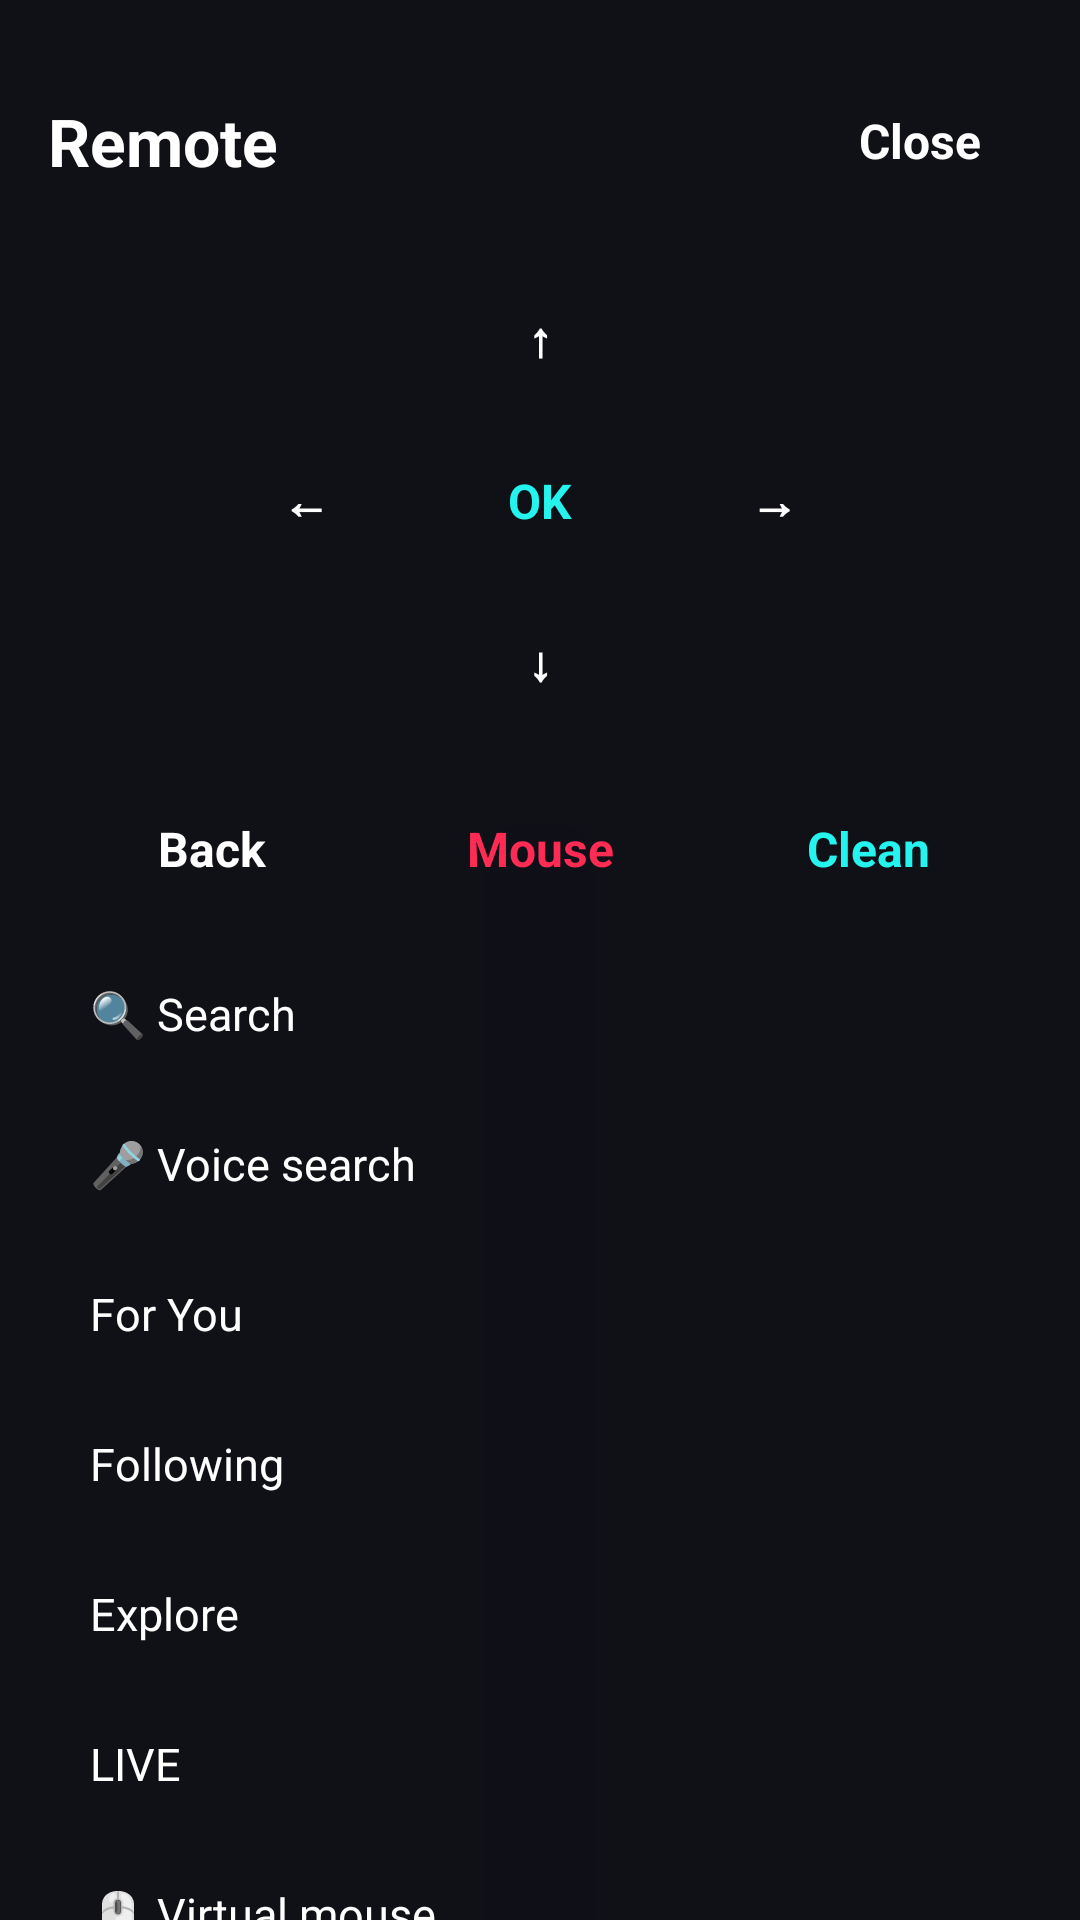

Here is an Android app screen rendered from its layout file. Give the layout XML and the strings, colors and styles it references.
<!-- AndroidManifest.xml: application theme Theme.FixTok -->
<!-- res/layout/remote_panel.xml -->
<?xml version="1.0" encoding="utf-8"?>
<ScrollView xmlns:android="http://schemas.android.com/apk/res/android"
    android:id="@+id/remotePanel"
    android:layout_width="300dp"
    android:layout_height="match_parent"
    android:layout_gravity="end"
    android:background="#F2101018"
    android:elevation="180dp"
    android:fillViewport="true"
    android:scrollbars="none">

    <LinearLayout
        android:layout_width="match_parent"
        android:layout_height="wrap_content"
        android:orientation="vertical"
        android:paddingStart="16dp"
        android:paddingTop="20dp"
        android:paddingEnd="16dp"
        android:paddingBottom="24dp">

        <LinearLayout
            android:layout_width="match_parent"
            android:layout_height="wrap_content"
            android:gravity="center_vertical"
            android:orientation="horizontal">

            <TextView
                android:layout_width="0dp"
                android:layout_height="wrap_content"
                android:layout_weight="1"
                android:text="@string/remote_title"
                android:textColor="@color/fixtok_text"
                android:textSize="22sp"
                android:textStyle="bold" />

            <TextView
                android:id="@+id/remoteClose"
                style="@style/RemoteKey"
                android:layout_width="wrap_content"
                android:paddingStart="14dp"
                android:paddingEnd="14dp"
                android:text="@string/common_close" />
        </LinearLayout>

        <LinearLayout
            android:layout_width="match_parent"
            android:layout_height="wrap_content"
            android:layout_marginTop="12dp"
            android:gravity="center"
            android:orientation="vertical">

            <TextView
                android:id="@+id/remoteUp"
                style="@style/RemoteKey"
                android:nextFocusDown="@+id/remoteOk"
                android:nextFocusLeft="@+id/remoteLeft"
                android:nextFocusRight="@+id/remoteRight"
                android:nextFocusUp="@+id/remoteUp"
                android:text="↑" />

            <LinearLayout
                android:layout_width="wrap_content"
                android:layout_height="wrap_content"
                android:orientation="horizontal">

                <TextView
                    android:id="@+id/remoteLeft"
                    style="@style/RemoteKey"
                    android:nextFocusDown="@+id/remoteDown"
                    android:nextFocusLeft="@+id/remoteLeft"
                    android:nextFocusRight="@+id/remoteOk"
                    android:nextFocusUp="@+id/remoteUp"
                    android:text="←" />

                <TextView
                    android:id="@+id/remoteOk"
                    style="@style/RemoteKey"
                    android:nextFocusDown="@+id/remoteDown"
                    android:nextFocusLeft="@+id/remoteLeft"
                    android:nextFocusRight="@+id/remoteRight"
                    android:nextFocusUp="@+id/remoteUp"
                    android:text="@string/remote_ok"
                    android:textColor="@color/fixtok_accent" />

                <TextView
                    android:id="@+id/remoteRight"
                    style="@style/RemoteKey"
                    android:nextFocusDown="@+id/remoteDown"
                    android:nextFocusLeft="@+id/remoteOk"
                    android:nextFocusRight="@+id/remoteRight"
                    android:nextFocusUp="@+id/remoteUp"
                    android:text="→" />
            </LinearLayout>

            <TextView
                android:id="@+id/remoteDown"
                style="@style/RemoteKey"
                android:nextFocusDown="@+id/remoteBack"
                android:nextFocusLeft="@+id/remoteLeft"
                android:nextFocusRight="@+id/remoteRight"
                android:nextFocusUp="@+id/remoteOk"
                android:text="↓" />
        </LinearLayout>

        <LinearLayout
            android:layout_width="match_parent"
            android:layout_height="wrap_content"
            android:layout_marginTop="8dp"
            android:gravity="center"
            android:orientation="horizontal">

            <TextView
                android:id="@+id/remoteBack"
                style="@style/RemoteKey"
                android:layout_width="0dp"
                android:layout_weight="1"
                android:text="@string/remote_back" />

            <TextView
                android:id="@+id/remoteRed"
                style="@style/RemoteKey"
                android:layout_width="0dp"
                android:layout_weight="1"
                android:text="@string/remote_red"
                android:textColor="@color/fixtok_accent_alt" />

            <TextView
                android:id="@+id/remoteGreen"
                style="@style/RemoteKey"
                android:layout_width="0dp"
                android:layout_weight="1"
                android:text="@string/remote_green"
                android:textColor="@color/fixtok_accent" />
        </LinearLayout>

        <TextView
            android:id="@+id/remoteSearch"
            style="@style/RemoteRowButton"
            android:text="@string/menu_search" />

        <TextView
            android:id="@+id/remoteVoice"
            style="@style/RemoteRowButton"
            android:text="@string/menu_voice" />

        <TextView
            android:id="@+id/remoteForYou"
            style="@style/RemoteRowButton"
            android:text="@string/menu_tab_foryou" />

        <TextView
            android:id="@+id/remoteFollowing"
            style="@style/RemoteRowButton"
            android:text="@string/menu_tab_following" />

        <TextView
            android:id="@+id/remoteExplore"
            style="@style/RemoteRowButton"
            android:text="@string/menu_tab_explore" />

        <TextView
            android:id="@+id/remoteLive"
            style="@style/RemoteRowButton"
            android:text="@string/menu_tab_live" />

        <TextView
            android:id="@+id/remoteMouse"
            style="@style/RemoteRowButton"
            android:text="@string/menu_mouse" />

        <TextView
            android:id="@+id/remoteMute"
            style="@style/RemoteRowButton"
            android:text="@string/menu_mute" />

        <TextView
            android:id="@+id/remoteQr"
            style="@style/RemoteRowButton"
            android:text="@string/menu_qr_login" />

        <TextView
            android:id="@+id/remoteClean"
            style="@style/RemoteRowButton"
            android:text="@string/menu_clean" />

        <TextView
            android:id="@+id/remoteSettings"
            style="@style/RemoteRowButton"
            android:text="@string/menu_settings" />

        <TextView
            android:id="@+id/remoteHelp"
            style="@style/RemoteRowButton"
            android:text="@string/menu_help" />

    </LinearLayout>
</ScrollView>
<!-- resources referenced by this layout -->
<resources>
  <color name="fixtok_accent">#FF25F4EE</color>
  <color name="fixtok_accent_alt">#FFFE2C55</color>
  <color name="fixtok_text">#FFFFFFFF</color>
  <string name="common_close">Close</string>
  <string name="menu_clean">🧼 Clean screen</string>
  <string name="menu_help">🎮 Controls</string>
  <string name="menu_mouse">🖱 Virtual mouse</string>
  <string name="menu_mute">🔇 Mute / unmute</string>
  <string name="menu_qr_login">📱 Sign in with QR code</string>
  <string name="menu_search">🔍 Search</string>
  <string name="menu_settings">⚙ Remote settings</string>
  <string name="menu_tab_explore">Explore</string>
  <string name="menu_tab_following">Following</string>
  <string name="menu_tab_foryou">For You</string>
  <string name="menu_tab_live">LIVE</string>
  <string name="menu_voice">🎤 Voice search</string>
  <string name="remote_back">Back</string>
  <string name="remote_green">Clean</string>
  <string name="remote_ok">OK</string>
  <string name="remote_red">Mouse</string>
  <string name="remote_title">Remote</string>
  <style name="RemoteKey">
          <item name="android:layout_width">72dp</item>
          <item name="android:layout_height">48dp</item>
          <item name="android:layout_margin">3dp</item>
          <item name="android:background">@drawable/focusable_bg</item>
          <item name="android:focusable">true</item>
          <item name="android:gravity">center</item>
          <item name="android:textColor">@color/fixtok_text</item>
          <item name="android:textSize">16sp</item>
          <item name="android:textStyle">bold</item>
      </style>
  <style name="RemoteRowButton">
          <item name="android:layout_width">match_parent</item>
          <item name="android:layout_height">44dp</item>
          <item name="android:layout_marginTop">6dp</item>
          <item name="android:background">@drawable/focusable_bg</item>
          <item name="android:focusable">true</item>
          <item name="android:gravity">center_vertical</item>
          <item name="android:paddingStart">14dp</item>
          <item name="android:paddingEnd">14dp</item>
          <item name="android:textColor">@color/fixtok_text</item>
          <item name="android:textSize">15sp</item>
      </style>
  <style name="Theme.FixTok" parent="Theme.AppCompat.NoActionBar">
          <item name="android:windowBackground">@color/fixtok_background</item>
          <item name="android:colorBackground">@color/fixtok_background</item>
          <item name="android:statusBarColor">@color/fixtok_background</item>
          <item name="android:navigationBarColor">@color/fixtok_background</item>
      </style>
  <color name="fixtok_background">#FF0B0B10</color>
</resources>
